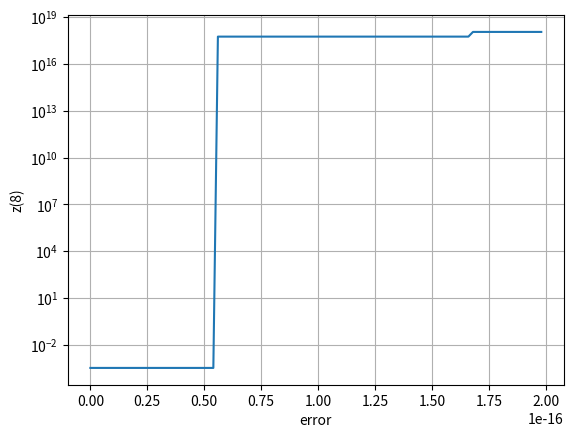

Here is the Python script that generated this plot:
import numpy as np


def zeta(s, epsilon):
    result = 0.
    k = 1
    while (t := 1 / (k ** s)) > epsilon:
        result += t
        k += 1
    return result


def zeta_hat(s, epsilon):
    result = 0.
    k = 0
    while (t := 1 / ((2 * k + 1) ** s)) > epsilon:
        result += t
        k += 1
    return result


def h_func(i, epsilon):
    s_i = (i + 1) / i
    return (2 ** s_i) * zeta_hat(s_i, epsilon) / ((2 ** s_i - 1) * zeta(s_i, epsilon))


def int_func(ksi, i, j):
    m = i + j * j
    return np.sin(i * ksi) * np.sin(j * ksi) + (m * np.cos(m * ksi) + 2 * np.sin(m * ksi)) * np.exp(2 * ksi)


def integration(n, i, j):
    h = np.pi / (n - 1)
    xs = np.array([h * i for i in range(n)])
    ys = np.array([int_func(x, i, j) for x in xs])
    result = 0.
    for j in range(n - 1):
        result += (ys[j] + ys[j + 1]) / 2 * h
    return result


def gaussian(a_matrix, b):
    reshaped_b = b.reshape((len(b), 1))
    a_matrix = np.hstack((a_matrix, reshaped_b))
    for i in range(len(a_matrix)):
        for j in range(i + 1, len(a_matrix)):
            a_matrix[j] -= a_matrix[i] * a_matrix[j][i] / a_matrix[i][i]
    x = np.array([0] * len(b), dtype=float)
    i = len(a_matrix) - 1
    while i >= 0:
        x[i] = (a_matrix[i][-1] - sum(x * a_matrix[i][0:-1])) / a_matrix[i][i]
        i -= 1
    return x


def max_a_i(mat_dim, epsilon, n):
    a_mat = np.zeros((mat_dim, mat_dim))
    for i in range(mat_dim):
        for j in range(mat_dim):
            a_mat[i, j] = integration(n, i + 1, j + 1) * 2 / np.pi

    b_vec = np.zeros(mat_dim)
    for i in range(mat_dim):
        b_vec[i] = np.sqrt(h_func(i + 1, epsilon))

    return np.max(gaussian(a_mat, b_vec))


def runge_kutta(mat_dim, epsilon, n, n_rk):
    h = 8 / (n_rk - 1)
    y = [1]
    z = -1  # max_a_i(mat_dim, epsilon, n)
    '''
    y''- 9y'- 10y = 0
        z' = 9z + 10y = U(-,y,z)
        y' = z = V(z)
    '''
    for i in range(n_rk):
        q_0 = 10 * y[-1] + 9 * z
        k_0 = z
        q_1 = 10 * (y[-1] + k_0 * h / 2) + 9 * (z + q_0 * h / 2)
        k_1 = z + q_0 * h / 2
        q_2 = 10 * (y[-1] + k_1 * h / 2) + 9 * (z + q_1 * h / 2)
        k_2 = z + q_1 * h / 2
        q_3 = 10 * (y[-1] + k_2 * h) + 9 * (z + q_2 * h)
        k_3 = z + q_2 * h
        z = z + h / 6 * (q_0 + 2 * q_1 + 2 * q_2 + q_3)
        y.append(y[-1] + h / 6 * (k_0 + 2 * k_1 + 2 * k_2 + k_3))

    import matplotlib.pyplot as plt
    plt.plot([i * h for i in range(n_rk + 1)], y)
    plt.grid()
    plt.yscale("log")
    plt.show()


def analytical(b):
    b = b - 1
    '''
    c1 + c2 = 1
    -c1 + 10c2 = b
    '''
    c2 = (1 + b) / 11
    c1 = 1 - c2
    return c1 * np.exp(-8) + c2 * np.exp(80)


import matplotlib.pyplot as plt

xs = [10 ** (-17) / 5 * i for i in range(100)]
ys = [analytical(x) for x in xs]
plt.plot(xs, ys)
plt.yscale("log")
plt.xlabel("error")
plt.ylabel("z(8)")
plt.grid()
plt.show()
